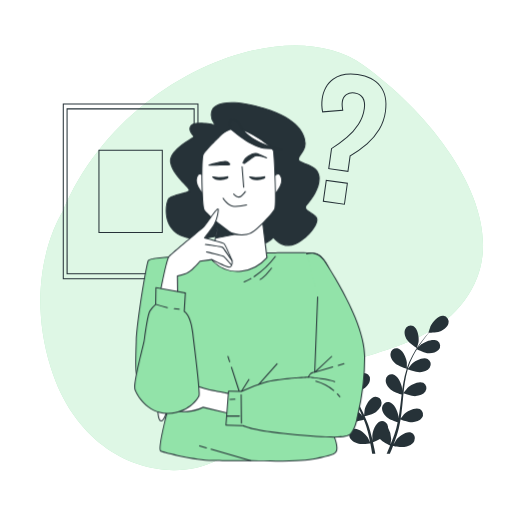
t = 0.00 s
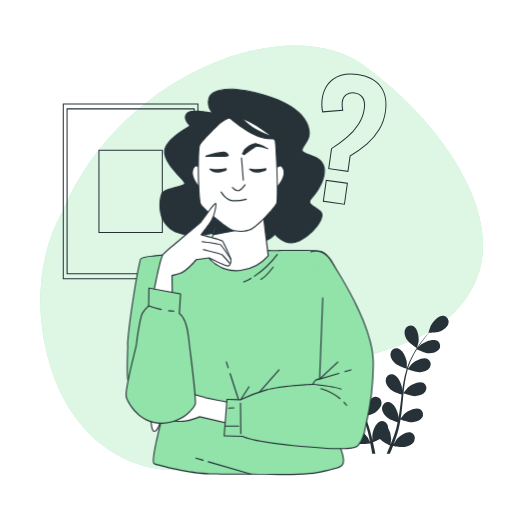
t = 0.45 s
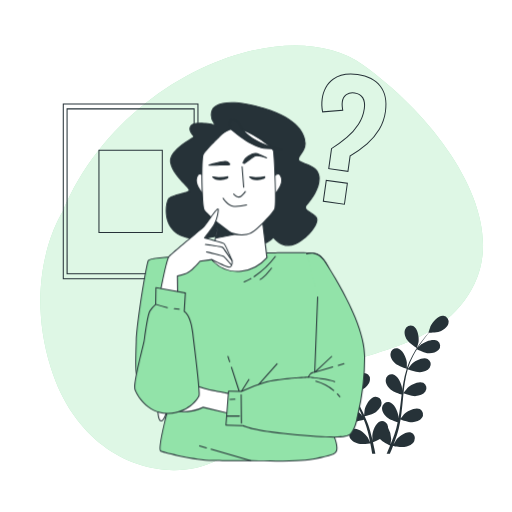
t = 0.98 s
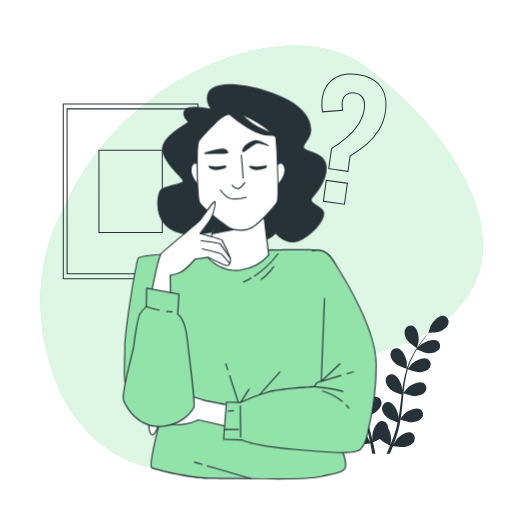
t = 1.50 s
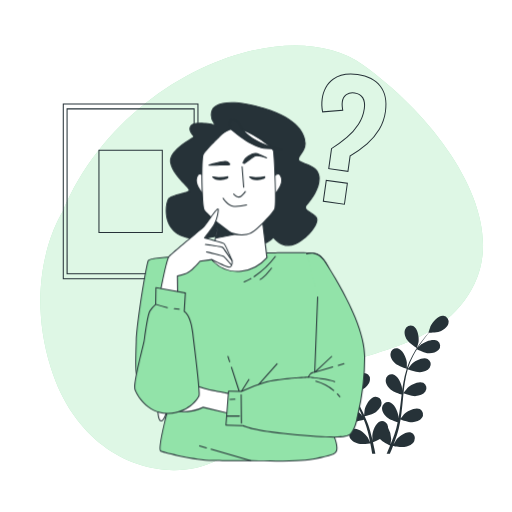
t = 2.10 s
t = 2.40 s: frame unchanged from t = 2.10 s, image omitted

The animated SVG that drew these frames (rendered in a browser with its animation timeline set to each time). Animation: 1 CSS @keyframes rule; one cycle of 3.00 s, repeats indefinitely.

<svg class="animated" id="freepik_stories-thinking-face" xmlns="http://www.w3.org/2000/svg" viewBox="0 0 500 500" version="1.1" xmlns:xlink="http://www.w3.org/1999/xlink" xmlns:svgjs="http://svgjs.com/svgjs"><style>svg#freepik_stories-thinking-face:not(.animated) .animable {opacity: 0;}svg#freepik_stories-thinking-face.animated #freepik--Character--inject-36 {animation: 3s Infinite  linear heartbeat;animation-delay: 0s;}            @keyframes heartbeat {                0% {                    transform: scale(1);                }                10% {                    transform: scale(1.1);                }                30% {                    transform: scale(1);                }                40% {                    transform: scale(1);                }                50% {                    transform: scale(1.1);                }                60% {                    transform: scale(1);                }                100% {                    transform: scale(1);                }            }        </style><g id="freepik--background-simple--inject-36" class="animable" style="transform-origin: 255.574px 251.841px;"><path d="M61.43,206.36S21,267.41,49.73,359.49s112.44,115.57,162.08,90,56.88-58.85,97-83,122.85-23.3,154.71-89.74-34.21-159.56-109-213.19S117.15,73.36,61.43,206.36Z" style="fill: rgb(146, 227, 169); transform-origin: 255.574px 251.841px;" id="elviyt0xns0n" class="animable"></path><g id="el4xa6s8d5q76"><path d="M61.43,206.36S21,267.41,49.73,359.49s112.44,115.57,162.08,90,56.88-58.85,97-83,122.85-23.3,154.71-89.74-34.21-159.56-109-213.19S117.15,73.36,61.43,206.36Z" style="fill: rgb(255, 255, 255); opacity: 0.7; transform-origin: 255.574px 251.841px;" class="animable"></path></g></g><g id="freepik--Plant--inject-36" class="animable" style="transform-origin: 374.674px 370.652px;"><path d="M318.78,338.1c3.58,1.56,12.31,1.36,12.32,1.36s-1.88-5.72-2.05-6.07c-1.91-4-8-10.63-12.9-10a5.89,5.89,0,0,0-4.73,7.38C312.24,334.23,315.74,336.77,318.78,338.1Z" style="fill: rgb(38, 50, 56); transform-origin: 321.154px 331.408px;" id="elxef51r7qf" class="animable"></path><path d="M321.8,363.4c3.7.54,11.5-1.72,12.12-1.9a104.44,104.44,0,0,0,4.73,13.08c1.07,2.48,2.23,4.95,3.42,7.41-.71-1-1.36-2-1.46-2.09-2.91-3.36-10.5-8.15-15.08-6.2a5.89,5.89,0,0,0-2.61,8.37c1.69,3.08,5.74,4.6,9,5.08s10-1.31,11.78-1.81c.46.94.92,1.88,1.39,2.82,2.26,4.49,4.53,9,6.62,13.43.74,1.57,1.41,3.14,2.09,4.71-.63-.92-1.17-1.69-1.27-1.8-2.91-3.36-10.5-8.15-15.08-6.2a5.88,5.88,0,0,0-2.61,8.36c1.69,3.08,5.74,4.61,9,5.08s9.36-1.13,11.46-1.72c.64,1.64,1.29,3.27,1.84,4.88.35,1.11.77,2.15,1.06,3.28s.62,2.22.92,3.31c.51,2.13,1.05,4.32,1.5,6.4.32,1.45.6,2.84.88,4.24-.71-1.57-2.18-4.62-2.34-4.86-2.36-3.77-9.14-9.65-14-8.42a5.89,5.89,0,0,0-3.85,7.88c1.21,3.3,5,5.42,8.15,6.39,3.5,1.06,11.23.09,12.2,0,.46,2.31.89,4.57,1.26,6.7.2,1.13.38,2.19.55,3.25h3.08c-.23-1.22-.47-2.48-.73-3.79-.46-2.35-1-4.85-1.58-7.42a63.22,63.22,0,0,0,6.81-3.2c2.55,2.76,9.07,6,9.92,6.4-.89,2.18-1.78,4.3-2.64,6.28-.26.6-.52,1.16-.77,1.73h3.24l.24-.58c.92-2.21,1.84-4.6,2.78-7.06.93.2,8.59,1.76,12.16.95,3.24-.73,7.16-2.56,8.61-5.76a5.89,5.89,0,0,0-3.25-8.14c-4.72-1.59-11.92,3.77-14.56,7.35-.15.21-1.59,2.68-2.46,4.26.37-1,.75-2,1.12-3,.75-2,1.44-4.12,2.2-6.34.32-1.09.65-2.19,1-3.3s.59-2.29.89-3.44c.64-2.7,1.16-5.46,1.62-8.25,1.8.65,8.22,2.89,11.54,2.65s7.47-1.45,9.39-4.39a5.9,5.9,0,0,0-2-8.54c-4.43-2.28-12.36,1.92-15.51,5.06-.19.19-2.2,2.7-3.28,4.09.27-1.68.54-3.35.75-5.06.61-4.94,1.08-9.95,1.57-14.95.15-1.53.31-3.06.47-4.58.64.24,8.22,3.06,11.94,2.8,3.31-.24,7.47-1.45,9.38-4.4a5.89,5.89,0,0,0-2-8.54c-4.42-2.28-12.35,1.93-15.5,5.06-.24.24-3.12,3.85-3.81,4.8.36-3.36.74-6.71,1.26-10a102.76,102.76,0,0,1,2.87-13.15c.29.12,8.18,3.09,12,2.83,3.31-.24,7.46-1.45,9.38-4.4a5.89,5.89,0,0,0-2-8.54c-4.42-2.28-12.35,1.93-15.5,5.06-.25.25-3.35,4.13-3.86,4.88.07-.25.12-.52.2-.77a76,76,0,0,1,5.21-12.44c1.13-2.21,2.33-4.26,3.55-6.24,1.42.71,7.91,3.86,11.37,4s7.58-.62,9.81-3.33a5.9,5.9,0,0,0-1-8.71c-4.15-2.75-12.49.56-16,3.33-.19.15-1.94,1.89-3.19,3.18.56-.88,1.12-1.8,1.68-2.64,2.08-3.13,4.18-5.87,6.06-8.29,1.08-1.36,2.08-2.57,3-3.7,1.75,0,8.79-.24,11.87-1.69s6.44-4,7.17-7.48a5.9,5.9,0,0,0-4.93-7.25c-4.94-.53-10.82,6.25-12.63,10.31-.16.35-2,6.12-1.88,6.12h.11c-.94,1.06-1.93,2.21-3,3.49-1.94,2.38-4.1,5.08-6.26,8.18a106.24,106.24,0,0,0-6.49,10.34,76.83,76.83,0,0,0-5.54,12.48c0,.05,0,.11,0,.16,0-1.46,0-5.54-.08-5.85-.57-4.41-4.26-12.59-9.16-13.49a5.89,5.89,0,0,0-6.79,5.54c-.28,3.5,2.25,7,4.73,9.22,2.79,2.49,10.54,4.9,11.16,5.09a105.47,105.47,0,0,0-3.28,13.52c-.47,2.67-.87,5.36-1.23,8.07,0-1.26,0-2.39-.06-2.54-.58-4.41-4.27-12.59-9.16-13.5a5.89,5.89,0,0,0-6.8,5.54c-.28,3.5,2.26,7,4.73,9.22s9.08,4.44,10.82,5c-.12,1-.26,2.08-.39,3.12-.6,5-1.17,10-1.88,14.86-.25,1.71-.56,3.4-.87,5.08,0-1.12,0-2.06-.06-2.21-.57-4.4-4.26-12.58-9.15-13.49a5.89,5.89,0,0,0-6.8,5.54c-.28,3.5,2.25,7,4.73,9.22s8.44,4.22,10.51,4.89c-.36,1.71-.72,3.43-1.15,5.08-.32,1.12-.55,2.21-.93,3.32s-.71,2.19-1.06,3.27c-.75,2.06-1.51,4.18-2.29,6.17-.53,1.38-1.06,2.69-1.59,4,.27-1.7.72-5.06.73-5.34a22.79,22.79,0,0,0-3.07-11.12,6.41,6.41,0,0,0-.08-1.31,5.88,5.88,0,0,0-7.2-5c-4.81,1.28-7.86,9.72-8.09,14.16,0,.26.16,3.12.3,4.92-.24-1.05-.47-2.07-.73-3.14-.5-2.13-1.07-4.24-1.67-6.51-.33-1.08-.66-2.18-1-3.29s-.78-2.23-1.17-3.36c-.95-2.6-2-5.19-3.19-7.78,1.86-.44,8.45-2.12,11.09-4.15s5.43-5.33,5.4-8.84a5.88,5.88,0,0,0-6.36-6c-4.95.54-9.24,8.42-10.14,12.77-.05.27-.35,3.47-.48,5.23-.7-1.55-1.4-3.1-2.17-4.64-2.21-4.46-4.58-8.89-6.94-13.33-.72-1.36-1.42-2.73-2.13-4.09.67-.15,8.54-2,11.5-4.25,2.64-2,5.43-5.33,5.4-8.84a5.88,5.88,0,0,0-6.36-6c-4.94.54-9.24,8.42-10.14,12.77-.06.33-.48,4.93-.53,6.1-1.56-3-3.08-6-4.46-9a101.62,101.62,0,0,1-4.86-12.55c.31-.07,8.53-1.94,11.57-4.26,2.63-2,5.43-5.33,5.4-8.84a5.89,5.89,0,0,0-6.36-6c-4.95.53-9.24,8.42-10.14,12.77-.07.34-.51,5.29-.53,6.19-.08-.25-.18-.5-.26-.75a76.56,76.56,0,0,1-2.52-13.24c-.27-2.47-.4-4.85-.47-7.17,1.57-.19,8.72-1.14,11.68-2.94s6-4.69,6.34-8.19a5.88,5.88,0,0,0-5.66-6.69c-5,0-10.11,7.35-11.48,11.58-.07.23-.57,2.65-.91,4.42,0-1.05-.05-2.13-.05-3.13,0-3.76.25-7.21.48-10.26.15-1.73.32-3.3.49-4.76,1.44-1,7.2-5,9-7.95s3.14-6.93,1.85-10.2a5.89,5.89,0,0,0-8.11-3.33c-4.42,2.29-5.58,11.19-4.85,15.57.06.38,1.73,6.19,1.81,6.14l.08-.06c-.19,1.4-.38,2.91-.56,4.56-.3,3.05-.62,6.5-.7,10.28a104,104,0,0,0,.29,12.2,76.26,76.26,0,0,0,2.26,13.47,1.42,1.42,0,0,0,.05.16c-.79-1.23-3.09-4.6-3.3-4.84-2.9-3.36-10.5-8.14-15.08-6.2a5.89,5.89,0,0,0-2.61,8.37C314.47,361.4,318.52,362.92,321.8,363.4Z" style="fill: rgb(38, 50, 56); transform-origin: 374.985px 370.652px;" id="elqa9oa1dedir" class="animable"></path><path d="M407.14,340c.08.05,1.59-5.81,1.64-6.19.62-4.4-.79-13.27-5.27-15.43a5.89,5.89,0,0,0-8,3.55c-1.2,3.3.32,7.35,2.12,10.14C399.74,335.36,407.14,340,407.14,340Z" style="fill: rgb(38, 50, 56); transform-origin: 402px 328.934px;" id="el269x33zigri" class="animable"></path></g><g id="freepik--Picture--inject-36" class="animable" style="transform-origin: 127.56px 186.83px;"><path d="M193.82,272.66H61.3V101H193.82Zm-131.52-1H192.82V102H62.3Z" style="fill: rgb(38, 50, 56); transform-origin: 127.56px 186.83px;" id="elwoh5k92wodh" class="animable"></path><path d="M190.08,267.82H65v-162H190.08Zm-124-1H189.08v-160H66Z" style="fill: rgb(38, 50, 56); transform-origin: 127.54px 186.82px;" id="elnrodff79tyg" class="animable"></path><path d="M159,227.46H96.13V146.21H159Zm-61.85-1H158V147.21H97.13Z" style="fill: rgb(38, 50, 56); transform-origin: 127.565px 186.835px;" id="elvotypn19fkm" class="animable"></path></g><g id="freepik--Symbol--inject-36" class="animable" style="transform-origin: 345.586px 135.91px;"><path d="M336.78,200l-21.59-3.05,3-21.44,21.6,3Zm-20.46-3.9,19.61,2.77,2.75-19.46-19.62-2.77Zm23.9-28.24-19.75-2.79,2.86-20.26.19-.12a118.76,118.76,0,0,0,14.88-10.79,58.1,58.1,0,0,0,11.29-12.79A37.6,37.6,0,0,0,355.31,106c.59-4.17.11-7.58-1.43-10.16s-4.08-4.07-7.59-4.57a10.33,10.33,0,0,0-7.79,1.58,9.66,9.66,0,0,0-3.71,6.81,15.93,15.93,0,0,0-.1,3.94c.13,1.29.3,2.68.51,4.13l.07.53-20.63,1.53-.08-.43a40,40,0,0,1-.77-6.38,35.38,35.38,0,0,1,.32-6.24c1.23-8.71,4.94-15.38,11-19.83s14.2-6,24.13-4.58c10.14,1.43,17.72,5.35,22.55,11.64s6.56,14.63,5.13,24.77a47.94,47.94,0,0,1-6.08,17.84,58,58,0,0,1-12.06,14.28,113,113,0,0,1-16.43,11.71Zm-18.62-3.64,17.77,2.51,2.09-14.82.21-.12a111.79,111.79,0,0,0,16.48-11.73A57.23,57.23,0,0,0,370,126,46.81,46.81,0,0,0,376,108.55c1.39-9.86-.27-17.94-4.93-24s-12-9.86-21.9-11.26c-9.66-1.36-17.54.12-23.4,4.4S316.29,88.4,315.1,96.83a34.3,34.3,0,0,0-.31,6.06,39.37,39.37,0,0,0,.66,5.79l18.68-1.39c-.17-1.27-.32-2.49-.44-3.64a16.9,16.9,0,0,1,.11-4.18A10.61,10.61,0,0,1,337.91,92a11.27,11.27,0,0,1,8.52-1.77c3.83.54,6.62,2.24,8.3,5s2.19,6.41,1.57,10.81a38.52,38.52,0,0,1-5.77,15.55,59.1,59.1,0,0,1-11.48,13,121.22,121.22,0,0,1-14.8,10.76Z" style="fill: rgb(38, 50, 56); transform-origin: 345.586px 135.91px;" id="elhnm24varylk" class="animable"></path></g><g id="freepik--Character--inject-36" class="animable animator-active" style="transform-origin: 243.889px 275.244px;"><path d="M210.91,249s-64.19.85-66.19,5.42-11.13,59.92-11.7,79-.85,31.67,1.14,33.95,33.1,20.26,33.1,20.26-14.55,51.07-10,52.79,32.53,8.84,50.5,9.13,35.67.28,37.1.28,47.36,1.71,63.34-2,20.82-4,20.82-10.27-4-14-4.28-15.4,10.85-109.57,4.57-136.1-14.55-36.81-20.83-38.52-51.07-.57-51.07-.57Z" style="fill: rgb(146, 227, 169); transform-origin: 231.918px 348.411px;" id="eleltw7tpssc7" class="animable"></path><path d="M269.49,450.78c-7,0-14.81-.11-23.23-.35l-1.39,0c-3.2,0-20,0-37.1-.28-18.27-.29-46.23-7.5-50.67-9.17-1-.36-3.27-1.22,3-27.61,2.74-11.62,6-23.19,6.6-25.4-3.55-2.05-30.95-17.95-32.88-20.17-2.11-2.41-1.87-14-1.27-34.29.58-19.33,9.86-74.91,11.74-79.22,2-4.63,55.85-5.58,66.64-5.72l46.5-2c1.84-.05,45-1.12,51.22.59,3.86,1,13.63,6.94,21.19,38.88,5.17,21.86-1.33,97.74-3.78,126.3-.47,5.49-.81,9.46-.78,9.85a21.39,21.39,0,0,0,.78,2.05c1.22,3,3.5,8.64,3.5,13.42,0,6-4.07,6.88-16.17,9.61l-5,1.15C301.49,450,288,450.78,269.49,450.78Zm16.35-203.62c-13.59,0-28.15.36-28.41.37l-46.5,2h0c-24.7.33-64.38,2-65.74,5.12-1.87,4.27-11.08,59.59-11.66,78.85-.5,16.83-.94,31.37,1,33.61,1.59,1.82,24.34,15.16,33,20.15a.5.5,0,0,1,.23.57C160.65,412.72,154.86,439,157.45,440c4.41,1.65,32.18,8.81,50.33,9.1,17.11.27,33.89.28,37.09.28l1.42,0c30.51.86,52.46.15,61.8-2,1.83-.43,3.51-.8,5.05-1.15,11.82-2.67,15.39-3.48,15.39-8.64,0-4.58-2.23-10.09-3.43-13.05a19.5,19.5,0,0,1-.84-2.26c-.05-.29.09-2.05.78-10.1,2.44-28.52,8.93-104.27,3.79-126-7.43-31.42-16.79-37.14-20.47-38.15C305.73,247.37,296.06,247.16,285.84,247.16ZM210.91,249h0Z" style="fill: rgb(38, 50, 56); transform-origin: 231.958px 348.487px;" id="el9l35aq2g2m" class="animable"></path><path d="M238.43,275.84a.49.49,0,0,1-.46-.3.5.5,0,0,1,.26-.66,59.42,59.42,0,0,0,6.62-3.33.5.5,0,1,1,.5.87,60.48,60.48,0,0,1-6.73,3.38A.43.43,0,0,1,238.43,275.84Z" style="fill: rgb(38, 50, 56); transform-origin: 241.765px 273.662px;" id="elme5awz0h7m9" class="animable"></path><path d="M248.12,270.62a.52.52,0,0,1-.42-.22.5.5,0,0,1,.15-.69,83.23,83.23,0,0,0,20.63-19.58.5.5,0,0,1,.7-.12.49.49,0,0,1,.12.69,84.47,84.47,0,0,1-20.9,19.84A.48.48,0,0,1,248.12,270.62Z" style="fill: rgb(38, 50, 56); transform-origin: 258.507px 260.269px;" id="elyziqayrbsd" class="animable"></path><path d="M254,273.42a.51.51,0,0,1-.44-.26.5.5,0,0,1,.2-.68c5-2.68,10.85-10.85,10.91-10.93a.5.5,0,1,1,.81.58c-.24.34-6,8.44-11.25,11.23A.46.46,0,0,1,254,273.42Z" style="fill: rgb(38, 50, 56); transform-origin: 259.549px 267.362px;" id="el9gp9ubxj1gl" class="animable"></path><path d="M224.29,353.76a.5.5,0,0,1-.47-.35l-1.68-5.22a.49.49,0,0,1,.32-.63.5.5,0,0,1,.63.32l1.68,5.22a.5.5,0,0,1-.32.63A.45.45,0,0,1,224.29,353.76Z" style="fill: rgb(38, 50, 56); transform-origin: 223.454px 350.648px;" id="elrl4grzh9ea" class="animable"></path><path d="M233.45,382.2a.49.49,0,0,1-.47-.35l-7.44-23.09a.5.5,0,0,1,1-.31l7.44,23.1a.51.51,0,0,1-.32.63Z" style="fill: rgb(38, 50, 56); transform-origin: 229.76px 370.142px;" id="el29cd0q8hw0j" class="animable"></path><path d="M235.74,382.77a.43.43,0,0,1-.27-.08.5.5,0,0,1-.16-.69l7.42-11.69a.49.49,0,0,1,.69-.16.51.51,0,0,1,.16.69l-7.42,11.7A.51.51,0,0,1,235.74,382.77Z" style="fill: rgb(38, 50, 56); transform-origin: 239.443px 376.42px;" id="el3g5g8hbzojq" class="animable"></path><path d="M252.57,375.92a.49.49,0,0,1-.37-.83l18-20.26a.5.5,0,0,1,.75.67l-18,20.26A.49.49,0,0,1,252.57,375.92Z" style="fill: rgb(38, 50, 56); transform-origin: 261.569px 365.292px;" id="el65ixmzcf9eu" class="animable"></path><path d="M244.87,450.39l-.14,0L206,439.1a.5.5,0,0,1-.34-.62.49.49,0,0,1,.62-.34L245,449.41a.5.5,0,0,1-.14,1Z" style="fill: rgb(38, 50, 56); transform-origin: 225.536px 444.266px;" id="el8wb2m17ud4y" class="animable"></path><path d="M201.58,437.78l-.14,0-6.64-1.94a.5.5,0,0,1,.28-1l6.64,1.94a.5.5,0,0,1,.34.62A.5.5,0,0,1,201.58,437.78Z" style="fill: rgb(38, 50, 56); transform-origin: 198.25px 436.3px;" id="elom57ula499h" class="animable"></path><path d="M210.51,122.13s-20.15-4.63-24,.55,3.82,10.08,2.73,11.17-24.52,13.07-22.62,24.79,17.71,23.7,18.26,27-18.26,4.36-20.71,9.26-6,28.06,14.44,35.69,46-5.18,53.12-5.18,14.17,13.9,22.34,13.08a19.82,19.82,0,0,0,12.81-6.81s8.44,11.72,20.7,6.81,26.43-22.07,20.44-27.24-12.81-6.81-8.45-11.44,13.35-16.89,12-27.52-13.9-11.44-18.8-14.71,5.45-8.72,5.18-17.71-6.82-24-40.05-34-49.58-5.18-51.22,3.27A14,14,0,0,0,210.51,122.13Z" style="fill: rgb(38, 50, 56); transform-origin: 236.987px 169.98px;" id="el4ew462z15hs" class="animable"></path><path d="M281.66,240.15c-7.79,0-13.29-5.93-14.76-7.71A20.23,20.23,0,0,1,254.15,239c-4.55.46-8.67-3.33-12.64-7-3.4-3.14-6.62-6.1-9.75-6.1-1.91,0-5.34,1-9.68,2.28-11.45,3.35-28.76,8.41-43.61,2.87-7.1-2.65-12-7.36-14.64-14-3.5-8.92-1.78-19-.08-22.38,1.4-2.79,7.36-4.35,12.62-5.72,3.67-1,8.23-2.15,8-3.24s-2.26-3.25-4.69-5.87c-4.89-5.29-12.29-13.28-13.56-21.1-1.67-10.25,14.75-20.29,20.94-24.07.86-.53,1.68-1,1.81-1.16a12.05,12.05,0,0,0-1.1-1.56c-1.66-2.16-4.44-5.79-1.67-9.55,3.36-4.56,18-2,22.92-1.07A14.66,14.66,0,0,1,206.21,109a9.28,9.28,0,0,1,4.66-6.08c8.33-5,25.54-4.14,47.19,2.43,34.56,10.48,40.15,26.12,40.41,34.52.13,4.52-2.29,8.13-4.24,11-1.33,2-2.47,3.68-2.23,4.91a2.19,2.19,0,0,0,1.07,1.36,27.26,27.26,0,0,0,5.27,2.34c5.67,2.1,12.72,4.72,13.74,12.73,1.34,10.45-7,22.47-12.12,27.92a3.4,3.4,0,0,0-1.23,2.56c.16,1.46,2.13,2.79,4.63,4.46a51.93,51.93,0,0,1,5,3.7,5.27,5.27,0,0,1,1.48,5.11c-1.26,7.52-12.39,19.11-22.05,23A16.54,16.54,0,0,1,281.66,240.15Zm-14.75-9h0a.48.48,0,0,1,.39.21c.09.11,8.37,11.34,20.12,6.64,9.4-3.76,20.22-15,21.43-22.21.31-1.86-.07-3.27-1.14-4.19A50.88,50.88,0,0,0,302.8,208c-2.71-1.82-4.85-3.26-5.07-5.17a4.36,4.36,0,0,1,1.51-3.37c4.66-5,13.15-17,11.85-27.11-.95-7.4-7.69-9.9-13.1-11.91a28.37,28.37,0,0,1-5.48-2.44,3.18,3.18,0,0,1-1.49-2c-.32-1.63.87-3.41,2.38-5.66,1.87-2.78,4.19-6.24,4.07-10.44-.25-8.13-5.73-23.29-39.7-33.59-21.38-6.49-38.29-7.41-46.38-2.53a8.31,8.31,0,0,0-4.2,5.41,13.61,13.61,0,0,0,3.65,12.6.52.52,0,0,1,.12.61.5.5,0,0,1-.56.26c-5.52-1.27-20.49-3.67-23.46.35-2.32,3.16,0,6.16,1.66,8.36,1,1.27,1.69,2.2,1,2.87a16.14,16.14,0,0,1-2,1.31c-5.45,3.33-22,13.46-20.47,23.05,1.22,7.52,8.49,15.38,13.31,20.58,2.85,3.08,4.73,5.11,4.94,6.39.33,2-3.49,3-8.77,4.37-4.81,1.25-10.79,2.81-12,5.2-1.58,3.16-3.24,13.05.11,21.56a23,23,0,0,0,14.06,13.43c14.54,5.43,31.65.42,43-2.89,4.42-1.29,7.9-2.32,10-2.32,3.52,0,6.88,3.09,10.43,6.36,3.81,3.51,7.75,7.13,11.86,6.72a19.43,19.43,0,0,0,12.46-6.62A.51.51,0,0,1,266.91,231.15Z" style="fill: rgb(38, 50, 56); transform-origin: 237.009px 169.929px;" id="el8ipkfqkwr8e" class="animable"></path><path d="M214.14,209.54s-6.81,42.5-7.08,43.86,12,13.62,28.6,11.44a39.3,39.3,0,0,0,25.06-13.34l-5.17-42.23s-14.17,6.81-22.89,6.54S214.14,209.54,214.14,209.54Z" style="fill: rgb(255, 255, 255); transform-origin: 233.888px 237.184px;" id="el76g8ljpouf4" class="animable"></path><path d="M231.74,265.6a34.65,34.65,0,0,1-23.79-10c-1.53-1.63-1.42-2.15-1.38-2.35.26-1.33,7-43.41,7.07-43.84a.51.51,0,0,1,.76-.35c.1.06,9.8,5.93,18.28,6.2s22.51-6.42,22.65-6.49a.5.5,0,0,1,.46,0,.51.51,0,0,1,.25.38l5.18,42.22a.5.5,0,0,1-.1.37,40.21,40.21,0,0,1-25.39,13.54A30.36,30.36,0,0,1,231.74,265.6Zm-17.22-55.26c-.93,5.79-6.72,41.89-7,43.16.21,1.24,11.83,13,28,10.85a39.43,39.43,0,0,0,24.6-13L255.14,210c-2.88,1.33-14.69,6.54-22.49,6.3C225.08,216.07,216.85,211.68,214.52,210.34Z" style="fill: rgb(38, 50, 56); transform-origin: 233.888px 237.157px;" id="elfka6uvgteu8" class="animable"></path><polygon points="211.34 232.34 240.03 226.79 214.14 209.54 211.34 232.34" style="fill: rgb(38, 50, 56); transform-origin: 225.685px 220.94px;" id="elrtoqwwny49" class="animable"></polygon><path d="M211.34,232.84a.55.55,0,0,1-.34-.13.52.52,0,0,1-.15-.43l2.79-22.8a.49.49,0,0,1,.29-.39.53.53,0,0,1,.49,0l25.88,17.26a.49.49,0,0,1,.22.51.5.5,0,0,1-.4.39l-28.68,5.55Zm3.2-22.43-2.62,21.31,26.81-5.19Z" style="fill: rgb(38, 50, 56); transform-origin: 225.688px 220.935px;" id="eluwk7cm3gj4b" class="animable"></path><path d="M199,172.07s-4.8-6.08-7,1.6,7.36,17,7.36,17Z" style="fill: rgb(255, 255, 255); transform-origin: 195.516px 180.228px;" id="elity9wj4vw3j" class="animable"></path><path d="M199.32,191.13A.52.52,0,0,1,199,191c-.4-.39-9.79-9.58-7.49-17.46.73-2.5,1.83-3.91,3.27-4.19,2.34-.45,4.55,2.3,4.64,2.42a.48.48,0,0,1,.11.3l.32,18.56a.52.52,0,0,1-.3.47A.79.79,0,0,1,199.32,191.13Zm-4-20.84a1.87,1.87,0,0,0-.34,0c-1,.2-1.89,1.41-2.5,3.49-1.73,5.94,4.08,13.06,6.36,15.55l-.3-17.11C197.93,171.58,196.55,170.29,195.28,170.29Z" style="fill: rgb(38, 50, 56); transform-origin: 195.499px 180.215px;" id="el7lc714j8c8" class="animable"></path><path d="M267.77,172.07s4.8-6.08,7,1.6-7.36,17-7.36,17Z" style="fill: rgb(255, 255, 255); transform-origin: 271.254px 180.228px;" id="ely3rmwxp0r2g" class="animable"></path><path d="M267.45,191.13a.65.65,0,0,1-.2,0,.49.49,0,0,1-.3-.47l.32-18.56a.54.54,0,0,1,.1-.3c.1-.12,2.32-2.88,4.64-2.42,1.45.28,2.55,1.69,3.28,4.19,2.29,7.88-7.1,17.07-7.5,17.46A.49.49,0,0,1,267.45,191.13Zm.81-18.88L268,189.36c2.27-2.49,8.09-9.61,6.36-15.55-.61-2.08-1.48-3.29-2.51-3.49C270.47,170.06,268.89,171.52,268.26,172.25Z" style="fill: rgb(38, 50, 56); transform-origin: 271.3px 180.233px;" id="elu6cpytz4s8" class="animable"></path><path d="M214.08,133.65S200.34,147,198.35,151s-1.19,49.58,1,54,24.09,21.51,27.67,22.9,11.75,2.79,18.12-.4,21.7-19.51,23.3-23.69-.4-52-1.4-56.55S242,126.28,231.8,125.49,214.08,133.65,214.08,133.65Z" style="fill: rgb(255, 255, 255); transform-origin: 233.125px 177.439px;" id="elqb026lw5m4" class="animable"></path><path d="M236,229.86a27,27,0,0,1-9.19-1.56c-3.85-1.5-25.72-18.71-27.94-23.14s-3.08-50.25-1-54.41c2-4,15-16.69,15.81-17.44.5-.59,8-9.12,18.13-8.32,9.89.78,34.57,16.92,35.69,22.09.93,4.3,3,52.55,1.37,56.84-1.71,4.5-17.23,20.81-23.54,24A21,21,0,0,1,236,229.86Zm-5.5-103.92c-9.16,0-16,7.95-16.07,8l0,0c-.14.13-13.7,13.33-15.63,17.19s-1.08,49.36,1,53.51,23.76,21.23,27.41,22.65c3.84,1.49,11.72,2.62,17.72-.38,6.43-3.21,21.58-19.56,23.05-23.42,1.61-4.22-.49-52-1.42-56.26S241.8,126.77,231.76,126C231.35,126,230.94,125.94,230.53,125.94Zm-16.45,7.71h0Z" style="fill: rgb(38, 50, 56); transform-origin: 233.08px 177.402px;" id="elhc8f2tcfglm" class="animable"></path><path d="M224.88,125.49s20.58,18.78,35.38,19.5l14.81.72s-32.5-4.33-42.61-26.35C232.46,119.36,221.27,110,224.88,125.49Z" style="fill: rgb(38, 50, 56); transform-origin: 249.616px 131.134px;" id="elzjdhcfyxjm" class="animable"></path><path d="M275.07,146.21h0l-14.8-.72c-14.81-.72-34.85-18.85-35.7-19.63a.53.53,0,0,1-.15-.25c-1.19-5.12-.93-8.12.8-9.18,2.56-1.57,7.09,2.12,7.59,2.54a.49.49,0,0,1,.14.18c9.88,21.52,41.89,26,42.21,26.07a.5.5,0,0,1,.44.54A.51.51,0,0,1,275.07,146.21Zm-49.74-21c1.68,1.5,21.07,18.58,35,19.26l8.36.41c-10-2.52-29.21-9.29-36.59-25.23-1.3-1.07-4.73-3.38-6.35-2.39C224.83,117.82,224.06,119.64,225.33,125.23Z" style="fill: rgb(38, 50, 56); transform-origin: 249.645px 131.127px;" id="elgq51r4xc2dk" class="animable"></path><path d="M238,183.33a.5.5,0,0,1-.5-.46l-1.59-20.11a.5.5,0,1,1,1-.08l1.59,20.11a.5.5,0,0,1-.46.54Z" style="fill: rgb(38, 50, 56); transform-origin: 237.205px 172.774px;" id="eli7xtex457kp" class="animable"></path><path d="M233.39,192.89c-2.78,0-5.44-3-5.55-3.16a.5.5,0,1,1,.75-.66s2.48,2.82,4.8,2.82c1.91,0,4.8-3.72,5.76-5.15a.49.49,0,0,1,.69-.14.5.5,0,0,1,.14.69C239.6,187.86,236.17,192.89,233.39,192.89Z" style="fill: rgb(38, 50, 56); transform-origin: 233.881px 189.702px;" id="elmyow9iiyq0b" class="animable"></path><path d="M230.23,202.11c-.61,0-1.23,0-1.85-.06-6.16-.41-10.75-7.89-10.95-8.21a.5.5,0,0,1,.86-.52c0,.08,4.52,7.35,10.16,7.73a41.87,41.87,0,0,0,12.17-1.38.5.5,0,0,1,.28,1A44.74,44.74,0,0,1,230.23,202.11Z" style="fill: rgb(38, 50, 56); transform-origin: 229.318px 197.594px;" id="el84hnrgrd3f" class="animable"></path><path d="M238.77,159.54s7-5.18,9.75-7,11.75,1.59,11.75,1.59-6.77-3.78-10.35-4.38-10.95,4.58-11.55,7S236,158.54,238.77,159.54Z" style="fill: rgb(38, 50, 56); transform-origin: 248.764px 154.621px;" id="elhxwjbc4o9yr" class="animable"></path><path d="M238.77,160a.51.51,0,0,1-.17,0c-1.32-.47-1.71-.61-1.83-1a.93.93,0,0,1,.32-.84,3.3,3.3,0,0,0,.8-1.49c.65-2.61,8.2-8,12.11-7.34,3.63.6,10.24,4.28,10.52,4.43a.51.51,0,0,1,.21.65.5.5,0,0,1-.63.26c-2.43-.92-9.19-3-11.3-1.64-2.75,1.76-9.66,6.9-9.73,6.95A.57.57,0,0,1,238.77,160Zm-.85-1.35.77.29c1.19-.89,7.07-5.23,9.56-6.83,1.43-.92,4.16-.65,6.68-.1a23.26,23.26,0,0,0-5.09-1.78c-3.31-.54-10.45,4.48-11,6.6A4.1,4.1,0,0,1,237.92,158.69Z" style="fill: rgb(38, 50, 56); transform-origin: 248.768px 154.643px;" id="elhp1d0tj19z" class="animable"></path><path d="M224.43,160.49a4.91,4.91,0,0,0-4.38-3c-3.38-.2-18.32,3.79-15.73,3.79s13.34-.2,16.13-.2A9.69,9.69,0,0,0,224.43,160.49Z" style="fill: rgb(38, 50, 56); transform-origin: 214.225px 159.381px;" id="elyyhvz5p4818" class="animable"></path><path d="M204.32,161.79a.76.76,0,0,1-.73-.32.57.57,0,0,1,0-.55c.61-1,13.7-4.09,16.47-3.92a5.37,5.37,0,0,1,4.82,3.32.51.51,0,0,1-.24.62,10.41,10.41,0,0,1-4.21.65c-1.42,0-4.9,0-8.32.1S205.59,161.79,204.32,161.79ZM219.76,158c-2.52,0-9.54,1.69-13.17,2.77l5.53-.08c3.42-.05,6.91-.1,8.33-.1a12.12,12.12,0,0,0,3.29-.38A4.42,4.42,0,0,0,220,158Z" style="fill: rgb(38, 50, 56); transform-origin: 214.214px 159.395px;" id="elwiqzztm9ws" class="animable"></path><path d="M258.68,171.88a40.41,40.41,0,0,1-9.16,1c-4-.2-7.57-1.4-6,.39s4.78,3.39,9.75,2.39S260.07,173.67,258.68,171.88Z" style="fill: rgb(38, 50, 56); transform-origin: 251.136px 173.924px;" id="elj2n4044x0k" class="animable"></path><path d="M222.64,171.88a40.41,40.41,0,0,1-9.16,1c-4-.2-7.56-1.4-6,.39s4.78,3.39,9.76,2.39S224,173.67,222.64,171.88Z" style="fill: rgb(38, 50, 56); transform-origin: 215.093px 173.924px;" id="elmsrqamto28" class="animable"></path><path d="M156.38,286.64s6-33,8.72-36.23,32.42-27.52,34.05-29.15,13.35-19.35,13.9-17.17-1.36,11.72-4.91,16.89-8.44,11.45-8.44,11.45S218,237.06,219,238.15s7.3,14.65,7.63,16.34c.58,2.92-.26,6.05-2.72,6.27-2.24.19-16.89-7.36-16.89-7.36L195.34,255s-8.44,10.35-14.17,12.26a50.41,50.41,0,0,1-7.9,2.18l.28,20.16Z" style="fill: rgb(255, 255, 255); transform-origin: 191.593px 246.752px;" id="elho43alciw87" class="animable"></path><path d="M173.55,290.14h-.09l-17.16-3a.52.52,0,0,1-.33-.21.52.52,0,0,1-.08-.37c.25-1.35,6.05-33.13,8.83-36.46,1.82-2.19,15.08-13.25,24.76-21.32,4.9-4.09,8.78-7.32,9.32-7.87s2.07-2.69,3.9-5.24c7.12-9.92,9.23-12.44,10.28-12.24a.71.71,0,0,1,.55.55c.59,2.36-1.38,12.05-5,17.3-2.88,4.19-6.68,9.16-8,10.86,4.26,1.09,17.78,4.61,18.84,5.66s7.41,14.83,7.76,16.61a7.25,7.25,0,0,1-.85,5.55,3.24,3.24,0,0,1-2.32,1.31c-2.28.2-15-6.28-17-7.34L195.6,255.5c-1.11,1.35-8.79,10.45-14.27,12.27a60.51,60.51,0,0,1-7.55,2.13l.27,19.73a.53.53,0,0,1-.18.39A.55.55,0,0,1,173.55,290.14ZM157,286.23,173,289l-.27-19.56a.51.51,0,0,1,.44-.5,49.88,49.88,0,0,0,7.81-2.16c5.51-1.84,13.85-12,13.93-12.1a.52.52,0,0,1,.32-.18L207,252.91a.42.42,0,0,1,.29.05c5.62,2.89,15.12,7.45,16.62,7.3a2.22,2.22,0,0,0,1.61-.92,6.24,6.24,0,0,0,.67-4.75c-.36-1.8-6.59-15.19-7.49-16.09-.85-.75-12.18-3.83-19.11-5.59a.5.5,0,0,1-.27-.79c0-.07,4.93-6.32,8.42-11.42s5.13-13.67,4.89-16.15c-1.52,1.12-6.4,7.93-9.11,11.7-1.93,2.69-3.45,4.81-4,5.36s-4.28,3.66-9.39,7.93c-9.11,7.59-22.87,19.07-24.64,21.19C163.36,253.28,158.7,276.75,157,286.23Z" style="fill: rgb(38, 50, 56); transform-origin: 191.616px 246.78px;" id="el2azs9z72l6p" class="animable"></path><path d="M226.67,255a.47.47,0,0,1-.41-.22c-3.17-4.67-8.45-12.29-9.12-12.82s-9.12-1.8-16.63-2.81a.5.5,0,1,1,.14-1c3.76.51,16.12,2.22,17.12,3s8.47,11.79,9.31,13a.5.5,0,0,1-.13.7A.57.57,0,0,1,226.67,255Z" style="fill: rgb(38, 50, 56); transform-origin: 213.622px 246.573px;" id="elb0w4ryza6uo" class="animable"></path><path d="M226,259.13a.49.49,0,0,1-.38-.18c-2.14-2.47-6.42-7.34-7.31-8.09-.72-.58-9.16-2.74-16.75-4.48a.5.5,0,0,1-.37-.6.49.49,0,0,1,.6-.37c2.65.6,16,3.69,17.16,4.69s7.17,7.9,7.43,8.2a.49.49,0,0,1-.05.7A.48.48,0,0,1,226,259.13Z" style="fill: rgb(38, 50, 56); transform-origin: 213.84px 252.262px;" id="elfq7avgb0nej" class="animable"></path><path d="M226.32,384.84s-21.4-4-22.25-4.28-16-4.85-18-5.71-26.25-5.13-27.39-3.42-2.28,11.7-2.57,12.55-2.57,4.85-2,7.14a21.4,21.4,0,0,1,0,6.27s-.29,13.41,3.13,13.7,6.57-12.56,6.57-12.56,4.85,2.86,14.83,3.43,19.69-4.28,19.69-4.28L224.89,404Z" style="fill: rgb(255, 255, 255); transform-origin: 190.169px 391.062px;" id="el8ufda0h501h" class="animable"></path><path d="M157.38,411.59h-.15c-3.7-.31-3.64-11.89-3.6-14.21a20.89,20.89,0,0,0,0-6.14c-.5-2,.89-5,1.64-6.57.17-.38.31-.68.37-.84s.25-1.39.43-2.63c.7-4.61,1.39-8.85,2.19-10.05,1.5-2.24,26.54,2.61,28,3.24s10.85,3.52,15.34,4.9l2.59.79c.65.21,13.63,2.67,22.19,4.27a.5.5,0,0,1,.41.53L225.39,404a.49.49,0,0,1-.2.37.47.47,0,0,1-.41.08l-26.36-6.23c-1.34.63-10.48,4.78-19.78,4.25-8.16-.47-12.9-2.42-14.47-3.19C163.37,402.37,160.71,411.59,157.38,411.59Zm3.36-40.08a3.46,3.46,0,0,0-1.65.23c-.72,1.08-1.56,6.63-2,9.61-.25,1.69-.38,2.51-.47,2.79s-.22.52-.42.95c-.64,1.38-2,4.27-1.57,5.91a21.59,21.59,0,0,1,0,6.46c-.11,5.32.65,13,2.69,13.13,2.2.14,4.86-7.37,6-12.17a.54.54,0,0,1,.29-.35.51.51,0,0,1,.45,0s4.89,2.8,14.61,3.36,19.34-4.18,19.44-4.23a.53.53,0,0,1,.33,0l26,6.14,1.35-18.08c-3.6-.67-21.06-3.94-21.88-4.22l-2.57-.79c-4.86-1.49-13.89-4.26-15.45-4.93C183.94,374.47,166.38,371.51,160.74,371.51Z" style="fill: rgb(38, 50, 56); transform-origin: 190.158px 391.077px;" id="elmysyr410o3" class="animable"></path><path d="M152.31,280.82,181,286.07,179.93,304s6.35,3,8.28,20.71,7.46,58.73,6.08,61.77-9.94,16.3-29.83,17.13-30.66-17.4-32.59-23.21,8.29-43.81,8.84-47.12,3.31-26,5.8-29.83a30.27,30.27,0,0,1,5.52-6.36Z" style="fill: rgb(146, 227, 169); transform-origin: 163.068px 342.229px;" id="eli7tbuf5bwek" class="animable"></path><path d="M163.14,404.15c-19.79,0-30-18.49-31.74-23.57-1.56-4.67,4.22-28.32,7.32-41,.8-3.28,1.38-5.65,1.5-6.35s.26-1.75.48-3.31c1.06-7.6,3.28-23.42,5.39-26.7a30.43,30.43,0,0,1,5.45-6.32l.27-16.07a.49.49,0,0,1,.18-.38.51.51,0,0,1,.41-.1l28.72,5.24a.5.5,0,0,1,.41.53l-1.08,17.64c1.33.86,6.54,5.17,8.26,20.94.48,4.42,1.2,10.38,2,16.69,2.93,24.32,5.09,43.11,4.08,45.34-.08.16-7.75,16.48-30.27,17.41ZM152.8,281.42l-.27,15.7a.49.49,0,0,1-.18.38,30,30,0,0,0-5.42,6.24c-2,3.09-4.27,19.36-5.24,26.3-.22,1.57-.39,2.75-.49,3.34-.12.74-.7,3.12-1.51,6.41-2.86,11.71-8.81,36.07-7.34,40.48,1.68,5,12.05,23.7,32.09,22.85,18.18-.75,27.38-12.4,29.4-16.83,1-2.15-2-26.8-4.16-44.8-.76-6.32-1.48-12.28-2-16.7-1.88-17.2-7.95-20.29-8-20.32a.51.51,0,0,1-.28-.48l1.08-17.51ZM152,297.11h0Z" style="fill: rgb(38, 50, 56); transform-origin: 163.09px 342.246px;" id="elidu65i1mab" class="animable"></path><path d="M175,302.31a41,41,0,0,1-4.86-.31.5.5,0,0,1-.44-.55.51.51,0,0,1,.56-.44,41,41,0,0,0,4.74.3.5.5,0,0,1,0,1Z" style="fill: rgb(38, 50, 56); transform-origin: 172.599px 301.659px;" id="el8crww94zx56" class="animable"></path><path d="M163.45,300.85h-.11a102,102,0,0,1-11.48-3.26.5.5,0,0,1,.34-.94,100.07,100.07,0,0,0,11.35,3.22.5.5,0,0,1,.38.6A.49.49,0,0,1,163.45,300.85Z" style="fill: rgb(38, 50, 56); transform-origin: 157.743px 298.737px;" id="elba24j3w8gdd" class="animable"></path><path d="M310.2,289.83l-2.85,73.61s-3.14.29-4.28,1.71a20.74,20.74,0,0,0-2,3.14s-28.81,1.14-42.51,5.14a132.46,132.46,0,0,0-22.82,8.84L223.18,382l-2.57,33.09,16.84.57s8.27,4.85,45.93,8.28,55.07,4.28,59.06-.29,5.71-11.7,6.28-15.4,7.42-26.54,7.42-59.64-31.1-81-37.95-91.87-14-10-18.83-8.84" style="fill: rgb(146, 227, 169); transform-origin: 288.375px 337.021px;" id="elsqinbbzkwkq" class="animable"></path><path d="M326.47,427.27c-9.55,0-23.53-1.06-43.13-2.84-35.46-3.23-44.88-7.67-46-8.28l-16.71-.57a.48.48,0,0,1-.48-.54L222.68,382a.49.49,0,0,1,.51-.46l12.43.28a135.42,135.42,0,0,1,22.8-8.82c12.86-3.75,39.28-5,42.34-5.15a20.23,20.23,0,0,1,1.92-3c1-1.25,3.24-1.7,4.19-1.84l2.83-73.19a.48.48,0,0,1,.52-.48.5.5,0,0,1,.48.52l-2.85,73.61a.5.5,0,0,1-.45.48c-.82.07-3.11.49-3.94,1.52a21,21,0,0,0-1.94,3.05.49.49,0,0,1-.43.28c-.28,0-28.91,1.18-42.39,5.12a134.45,134.45,0,0,0-22.73,8.8.57.57,0,0,1-.25.06l-12.08-.27-2.49,32.1,16.31.55a.61.61,0,0,1,.24.07c.08,0,8.74,4.85,45.73,8.21,37.5,3.41,54.86,4.2,58.64-.12,4.31-4.92,5.8-12.84,6.16-15.15.09-.63.35-1.71.73-3.36a240.75,240.75,0,0,0,6.68-56.2c0-21.14-12.49-51.56-37.11-90.41l-.76-1.19c-7.11-11.26-14.67-9.48-18.29-8.63a.51.51,0,0,1-.61-.37.5.5,0,0,1,.38-.6c5.87-1.38,12.77-1.38,19.37,9.06l.75,1.2c24.73,39,37.27,69.61,37.27,90.94a242.31,242.31,0,0,1-6.7,56.43c-.37,1.56-.63,2.69-.72,3.28-.37,2.38-1.91,10.53-6.4,15.66C340.81,426.27,335.72,427.27,326.47,427.27Z" style="fill: rgb(38, 50, 56); transform-origin: 288.393px 337.021px;" id="el458wuywzb8z" class="animable"></path><path d="M307.35,363.94a.48.48,0,0,1-.43-.25.5.5,0,0,1,.09-.62l16.55-15.4a.49.49,0,0,1,.7,0,.5.5,0,0,1,0,.71l-15,14,15.49-4.5a.5.5,0,0,1,.28,1l-17.51,5.08Z" style="fill: rgb(38, 50, 56); transform-origin: 316.129px 355.741px;" id="elnjnzcls9lbi" class="animable"></path><path d="M330.34,357.27a.5.5,0,0,1-.13-1l5.53-1.6a.49.49,0,0,1,.62.34.5.5,0,0,1-.34.62l-5.54,1.6A.32.32,0,0,1,330.34,357.27Z" style="fill: rgb(38, 50, 56); transform-origin: 333.075px 355.961px;" id="elgjkuxr59t9b" class="animable"></path><path d="M326.75,373.07l-.18,0c-7.26-2.8-25.35-4.24-25.54-4.25a.5.5,0,0,1,.08-1c.75.06,18.42,1.47,25.82,4.31a.5.5,0,0,1-.18,1Z" style="fill: rgb(38, 50, 56); transform-origin: 313.958px 370.478px;" id="elt9zd8kutxzc" class="animable"></path><path d="M331.89,387.91a.51.51,0,0,1-.4-.2c-.75-1-1.57-1.91-2.44-2.82a.5.5,0,0,1,.72-.69,37.74,37.74,0,0,1,2.51,2.9.5.5,0,0,1-.08.7A.53.53,0,0,1,331.89,387.91Z" style="fill: rgb(38, 50, 56); transform-origin: 330.662px 385.991px;" id="elrvok6sqbiwb" class="animable"></path><path d="M325.92,381.82a.56.56,0,0,1-.32-.11,48.39,48.39,0,0,0-17.22-8.94.5.5,0,0,1,.23-1,49.34,49.34,0,0,1,17.63,9.13.5.5,0,0,1-.32.89Z" style="fill: rgb(38, 50, 56); transform-origin: 317.205px 376.789px;" id="elskjz8o8w26" class="animable"></path><path d="M235.74,413.59a.5.5,0,0,1-.5-.5L235,385.42a.5.5,0,0,1,.49-.51h0a.5.5,0,0,1,.5.5l.29,27.67a.51.51,0,0,1-.5.51Z" style="fill: rgb(38, 50, 56); transform-origin: 235.64px 399.25px;" id="eln3ut2uws4o" class="animable"></path><path d="M233.74,406.74h-12a.5.5,0,0,1-.5-.5.5.5,0,0,1,.5-.5h12a.5.5,0,0,1,.5.5A.51.51,0,0,1,233.74,406.74Z" style="fill: rgb(38, 50, 56); transform-origin: 227.74px 406.24px;" id="el4h5p9a4j7il" class="animable"></path><path d="M224.61,390.47a.5.5,0,0,1-.5-.47.49.49,0,0,1,.47-.52l4.85-.29a.5.5,0,0,1,.53.47.51.51,0,0,1-.47.53l-4.85.28Z" style="fill: rgb(38, 50, 56); transform-origin: 227.035px 389.83px;" id="elszuw4n7m5re" class="animable"></path></g><defs>     <filter id="active" height="200%">         <feMorphology in="SourceAlpha" result="DILATED" operator="dilate" radius="2"></feMorphology>                <feFlood flood-color="#32DFEC" flood-opacity="1" result="PINK"></feFlood>        <feComposite in="PINK" in2="DILATED" operator="in" result="OUTLINE"></feComposite>        <feMerge>            <feMergeNode in="OUTLINE"></feMergeNode>            <feMergeNode in="SourceGraphic"></feMergeNode>        </feMerge>    </filter>    <filter id="hover" height="200%">        <feMorphology in="SourceAlpha" result="DILATED" operator="dilate" radius="2"></feMorphology>                <feFlood flood-color="#ff0000" flood-opacity="0.5" result="PINK"></feFlood>        <feComposite in="PINK" in2="DILATED" operator="in" result="OUTLINE"></feComposite>        <feMerge>            <feMergeNode in="OUTLINE"></feMergeNode>            <feMergeNode in="SourceGraphic"></feMergeNode>        </feMerge>            <feColorMatrix type="matrix" values="0   0   0   0   0                0   1   0   0   0                0   0   0   0   0                0   0   0   1   0 "></feColorMatrix>    </filter></defs></svg>